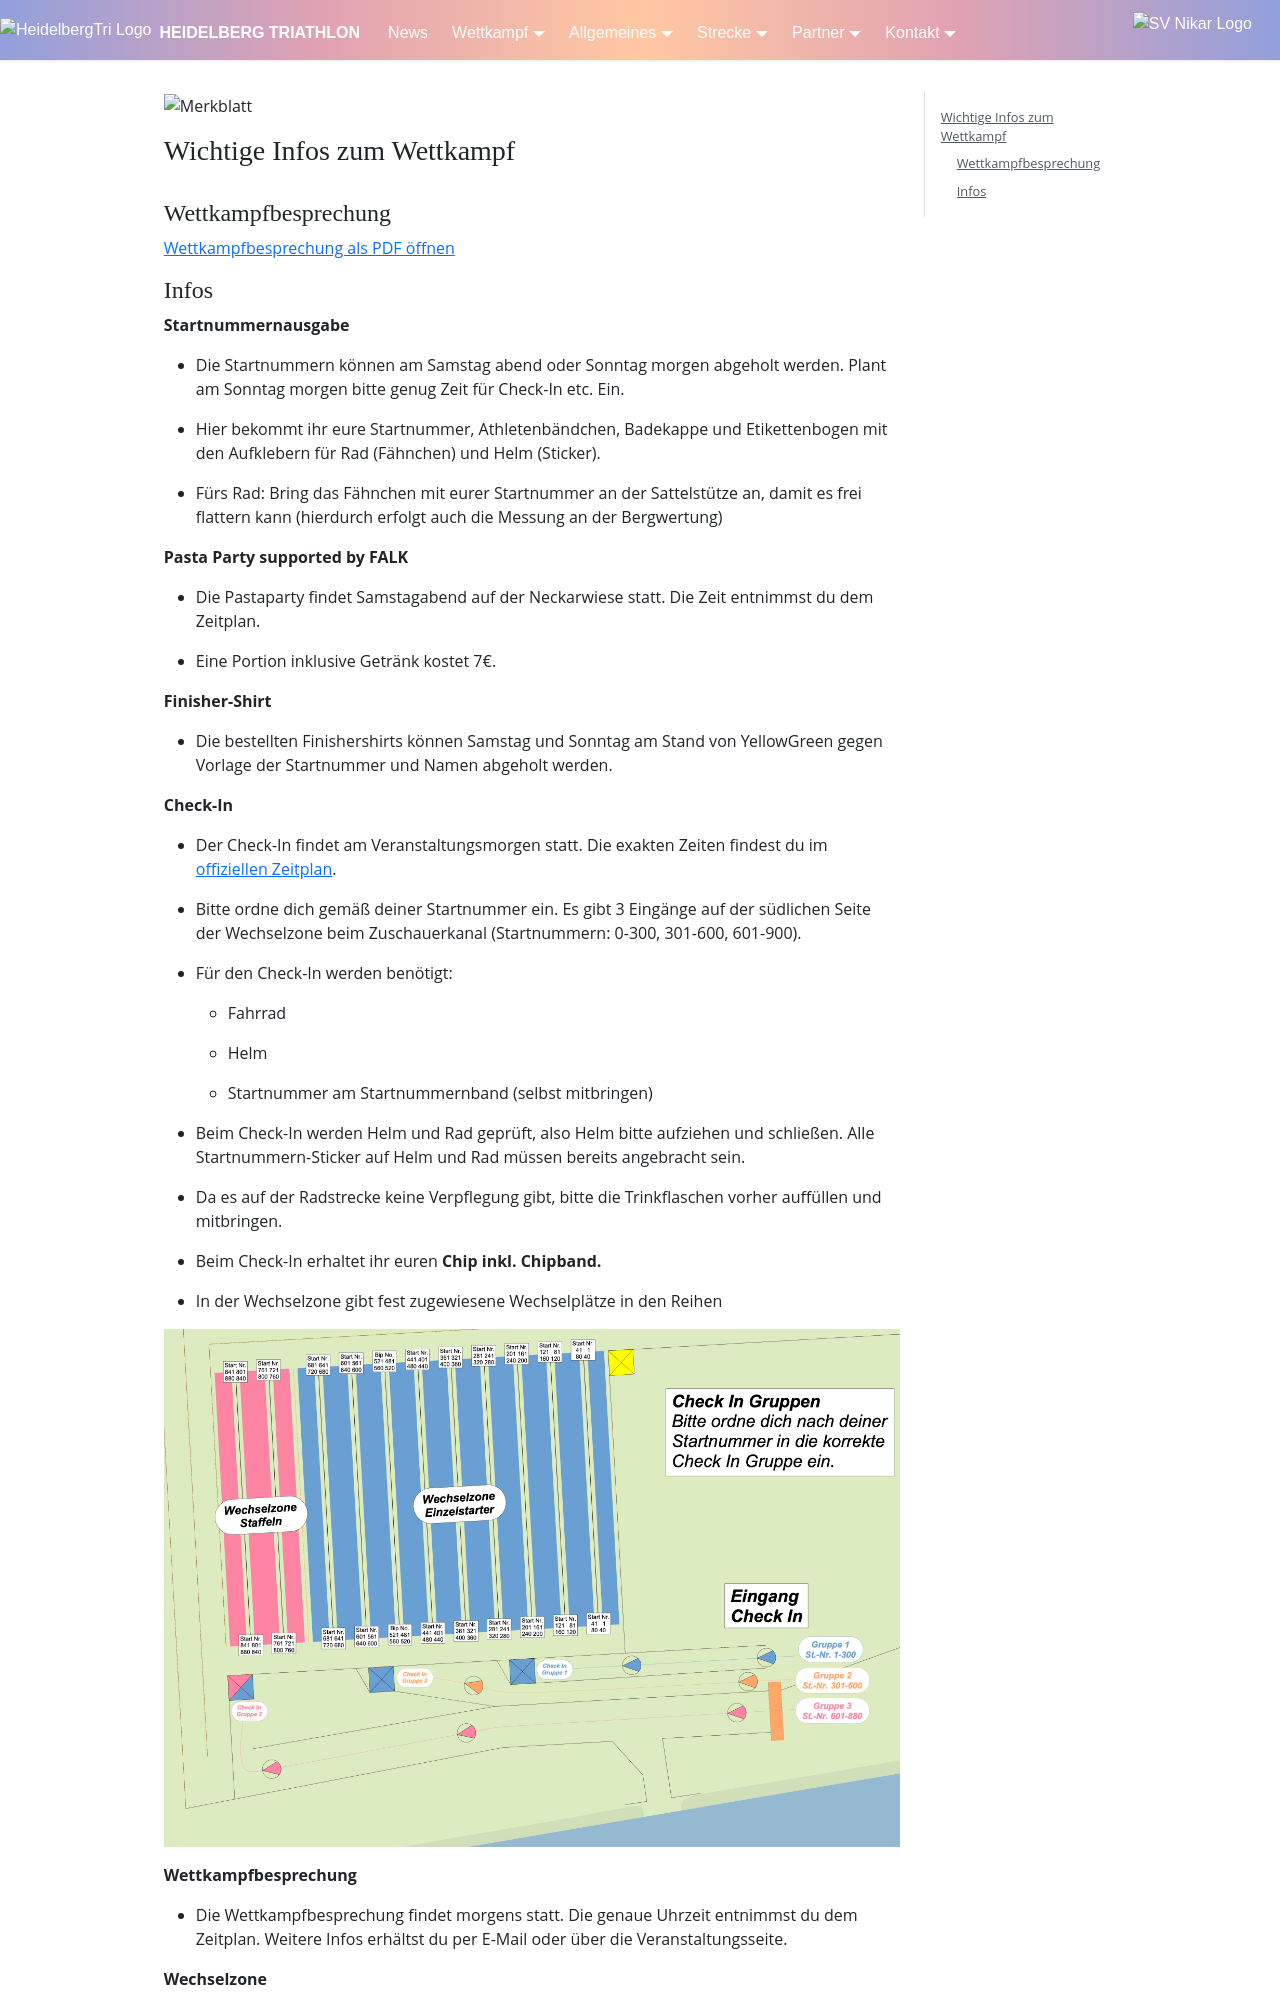

repository: heidelbergman-de/heidelbergman-de.github.io · page: Wettkampf/Merkblatt/index.html · generator: docusaurus

---
title: Merkblatt
---


![Merkblatt](/img/banner/RundUm.jpeg)

### Wichtige Infos zum Wettkampf
<br/>

#### Wettkampfbesprechung

[Wettkampfbesprechung als PDF öffnen](/misc/Wettkampfbesprechung.pdf)
